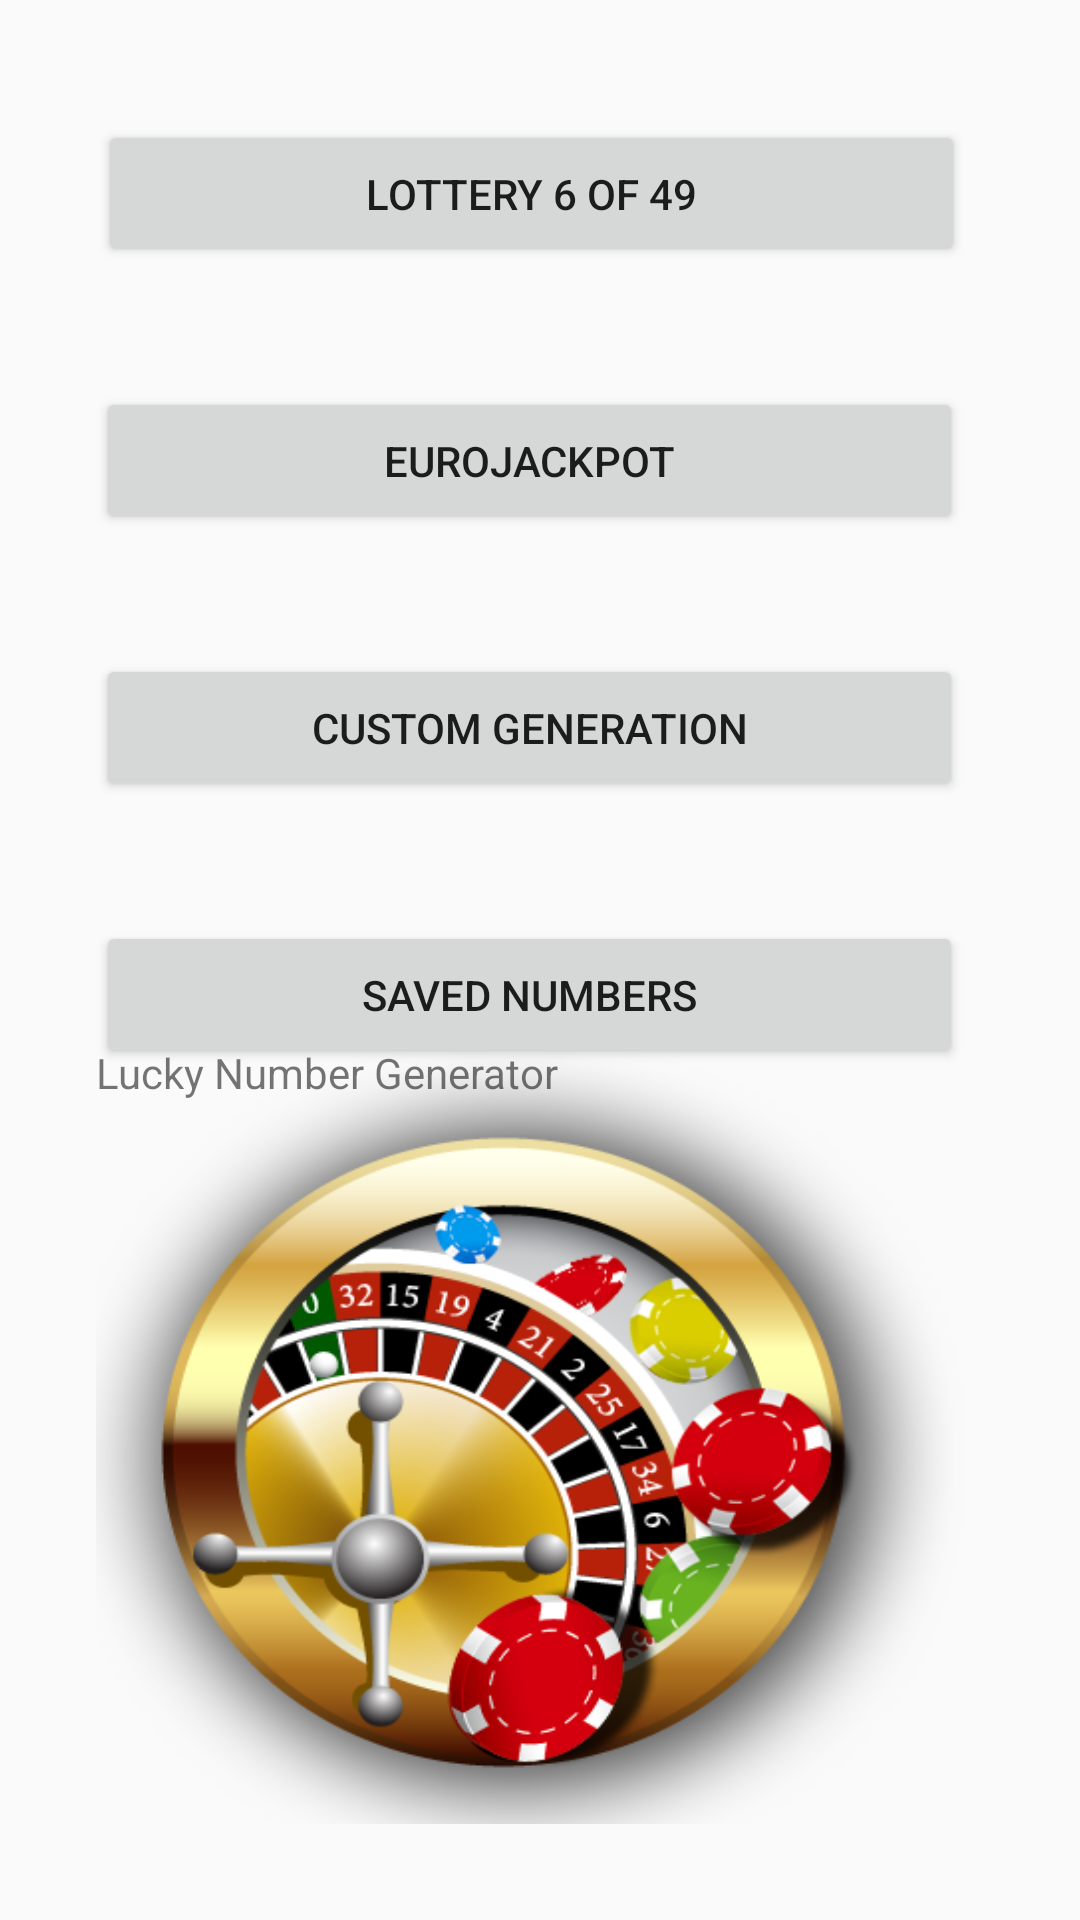

Here is an Android app screen rendered from its layout file. Give the layout XML and the strings, colors and styles it references.
<!-- AndroidManifest.xml: application theme AppTheme -->
<!-- res/layout/activity_main.xml -->
<?xml version="1.0" encoding="utf-8"?>
<androidx.constraintlayout.widget.ConstraintLayout xmlns:android="http://schemas.android.com/apk/res/android"
    xmlns:app="http://schemas.android.com/apk/res-auto"
    xmlns:tools="http://schemas.android.com/tools"
    android:layout_width="match_parent"
    android:layout_height="match_parent"
    tools:context=".MainActivity">

    <TextView
        android:id="@+id/logo"
        android:layout_width="290dp"
        android:layout_height="260dp"
        android:layout_marginStart="@dimen/left_margin_size"
        android:layout_marginBottom="@dimen/left_margin_size"
        android:background="@drawable/ic_main_icon"
        android:text="@string/app_name"
        app:layout_constraintBottom_toBottomOf="parent"
        app:layout_constraintStart_toStartOf="parent" />

    <Button
        android:id="@+id/btn_custom_generation"
        android:layout_width="289dp"
        android:layout_height="49dp"
        android:layout_marginStart="@dimen/left_margin_size"
        android:layout_marginTop="@dimen/top_margin_size"
        android:layout_marginEnd="40dp"
        android:onClick="onCustomGeneration"
        android:text="@string/custom_generation"
        app:layout_constraintEnd_toEndOf="parent"
        app:layout_constraintHorizontal_bias="0.0"
        app:layout_constraintStart_toStartOf="parent"
        app:layout_constraintTop_toBottomOf="@+id/btn_eurojackpot" />

    <Button
        android:id="@+id/btn_lottery_number_count_list"
        android:layout_width="289dp"
        android:layout_height="49dp"
        android:layout_marginStart="@dimen/left_margin_size"
        android:layout_marginTop="@dimen/layout_height_size"
        android:layout_marginEnd="40dp"
        android:onClick="onLotteryNumberCountList"
        android:text="@string/lottery_number_count_label"
        app:layout_constraintEnd_toEndOf="parent"
        app:layout_constraintHorizontal_bias="0.0"
        app:layout_constraintStart_toStartOf="parent"
        app:layout_constraintTop_toBottomOf="@+id/btn_custom_generation" />

    <Button
        android:id="@+id/btn_eurojackpot"
        android:layout_width="289dp"
        android:layout_height="49dp"
        android:layout_marginStart="@dimen/left_margin_size"
        android:layout_marginTop="@dimen/top_margin_size"
        android:onClick="onEurojackpot"
        android:text="@string/eurojackpot"
        app:layout_constraintEnd_toEndOf="parent"
        app:layout_constraintHorizontal_bias="0.0"
        app:layout_constraintStart_toStartOf="parent"
        app:layout_constraintTop_toBottomOf="@+id/btn_lottery_6_of_49" />

    <Button
        android:id="@+id/btn_lottery_6_of_49"
        android:layout_width="289dp"
        android:layout_height="49dp"
        android:layout_marginStart="@dimen/left_margin_size"
        android:layout_marginTop="@dimen/top_margin_size"
        android:onClick="onLottery6Of49"
        android:text="@string/lottery_6_of_49"
        app:layout_constraintEnd_toEndOf="parent"
        app:layout_constraintHorizontal_bias="0.016"
        app:layout_constraintStart_toStartOf="parent"
        app:layout_constraintTop_toTopOf="parent" />

</androidx.constraintlayout.widget.ConstraintLayout>
<!-- resources referenced by this layout -->
<resources>
  <dimen name="layout_height_size">40dp</dimen>
  <dimen name="left_margin_size">32dp</dimen>
  <dimen name="top_margin_size">40dp</dimen>
  <!-- drawable ic_main_icon: png bitmap (drawable-v24, 118721 bytes) -->
  <string name="app_name">Lucky Number Generator</string>
  <string name="custom_generation">Custom Generation</string>
  <string name="eurojackpot">Eurojackpot</string>
  <string name="lottery_6_of_49">Lottery 6 of 49</string>
  <string name="lottery_number_count_label">Saved numbers</string>
  <style name="AppTheme" parent="Theme.AppCompat.Light.DarkActionBar">
          
          <item name="colorPrimary">@color/colorPrimary</item>
          <item name="colorPrimaryDark">@color/colorPrimaryDark</item>
          <item name="colorAccent">@color/colorAccent</item>
      </style>
  <!-- not gathered from this repository: default colours our renderer supplied (Android Studio template values) -->
  <color name="colorPrimary">#FF6200EE</color>
  <color name="colorPrimaryDark">#FF3700B3</color>
  <color name="colorAccent">#FF03DAC5</color>
</resources>
